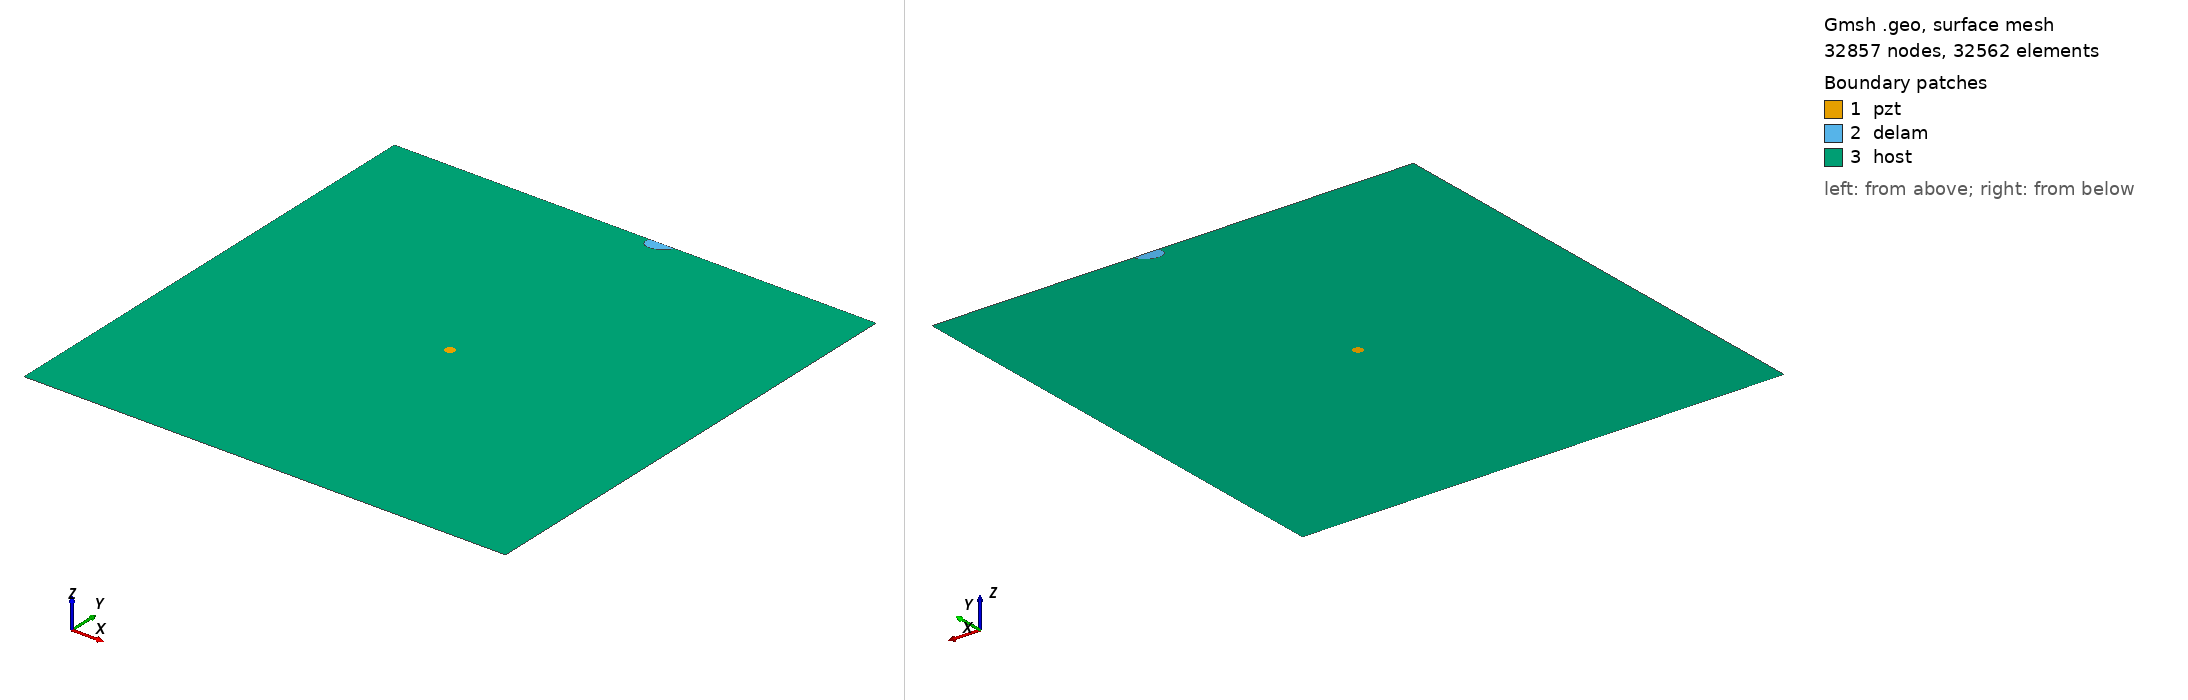

Gmsh geometry script, surface-meshed: 32857 nodes, 32562 surface elements. Boundary patches (legend numbers): 1 pzt, 2 delam, 3 host. Left view from above one corner, right view from below the opposite corner. Legend entries are the model's physical surfaces. The drawing asked Gmsh for element sizes between 1% and 20% of the model's largest extent; the script's own settings can give other sizes.

=== m2_395_delam1_position_no_96_a_15mm_b_10mm_angle_30.geo (drawn) ===
SetFactory("OpenCASCADE");
L=0.500000; 
W=0.500000; 
a=0.015000; 
b=0.010000; 
x=0.277778; 
y=0.500000; 
alpha=0.166667 *Pi; 
r=0.005000; 
xpzt=0.250000; 
ypzt=0.250000; 
//+
Point(1) = {0, 0, 0, 1.0};
//+
Point(2) = {L, 0, 0, 1.0};
//+
Point(3) = {L, W, 0, 1.0};
//+
Point(4) = {0, W, 0, 1.0};
//+
Line(1) = {1, 2};
//+
Line(2) = {2, 3};
//+
Line(3) = {3, 4};
//+
Line(4) = {4, 1};
//+
Circle(5) = {xpzt, ypzt, -0, r, 0, 2*Pi};
//+
Ellipse(6) = {x, y, -0, a, b, 0, 2*Pi};
//+
Rotate {{0, 0, 1}, {x, y, 0}, alpha} {
  Curve{6}; 
}
//+
BooleanDifference{ Curve{6}; Delete; }{ Curve{3}; }
//+
Delete {
  Curve{6}; 
}
//+
Delete {
  Curve{3}; 
}
//+
Line(9) = {7, 8};
//+
Line(10) = {3, 8};
//+
Line(11) = {7, 4};
//+
Curve Loop(1) = {5};
//+
Plane Surface(1) = {1};
//+
Curve Loop(2) = {9, 7};
//+
Plane Surface(2) = {2};
//+
Curve Loop(3) = {10, -7, 11, 4, 1, 2};
//+
Curve Loop(4) = {5};
//+
Plane Surface(3) = {3, 4};
//+
Point(9) = {xpzt, ypzt, 0, 1.0};
//+
Point{9} In Surface {1};// mesh node at centre of pzt
//+
Physical Surface("pzt") = {1};
//+
Physical Surface("delam") = {2};
//+
Physical Surface("host") = {3};

Mesh.Algorithm = 6; // Frontal
Mesh.CharacteristicLengthFactor = 0.070000;
Mesh.CharacteristicLengthMin = 0.001000;
Mesh.CharacteristicLengthMax = 0.200000;
Mesh.RecombineAll = 1; // Apply recombination algorithm
Mesh.SubdivisionAlgorithm = 1; // 1: all quadrangles
Mesh.Smoothing = 1;
